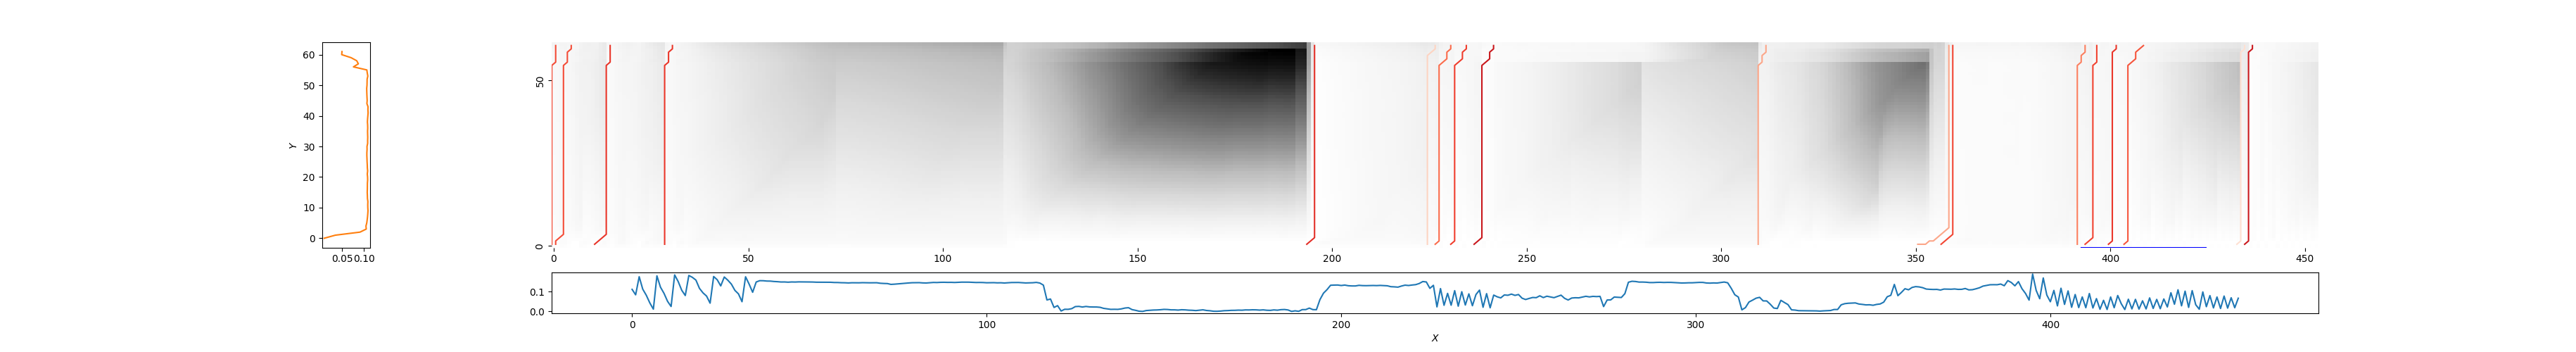

Values plotted in this chart, from the file beside it:
0, 1, 0.42162519374084567
1, 5, 0.4243
11, 15, 0.3538
29, 31, 0.3602
193, 196, 0.335
225, 227, 0.8323
227, 231, 0.5039
231, 235, 0.3827
237, 242, 0.2431
310, 312, 0.6846
350, 359, 0.6848
357, 360, 0.4044
392, 394, 0.5638
394, 397, 0.3979
400, 402, 0.357
404, 409, 0.4421
433, 435, 0.8747
435, 437, 0.251
